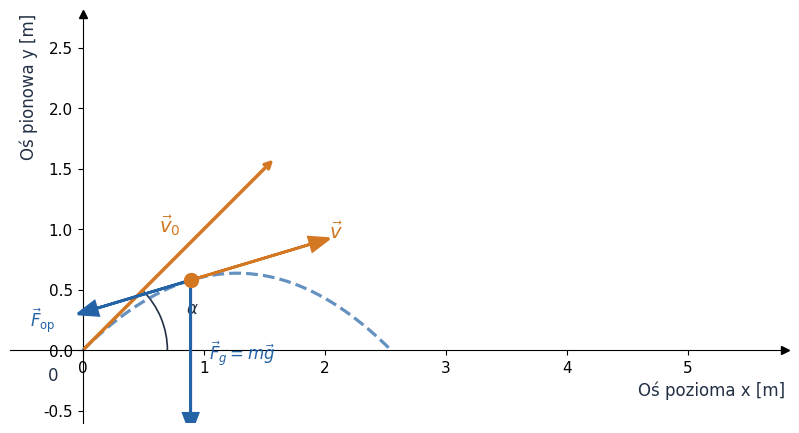
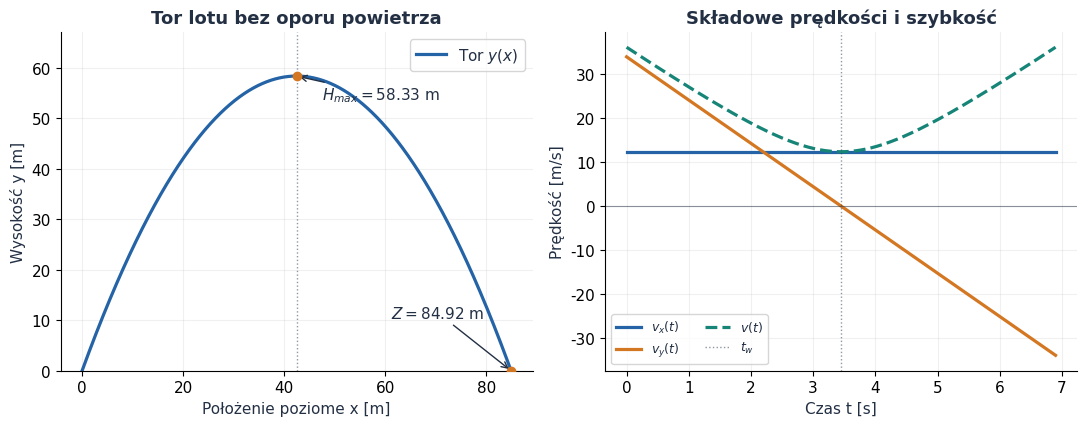
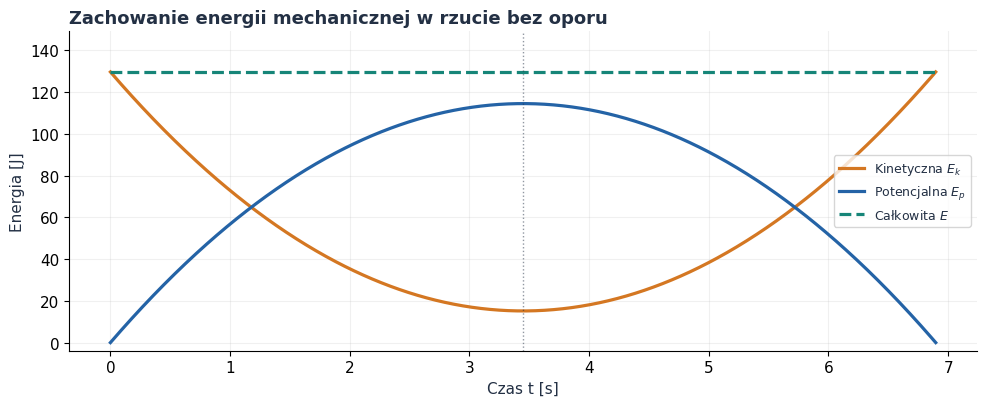
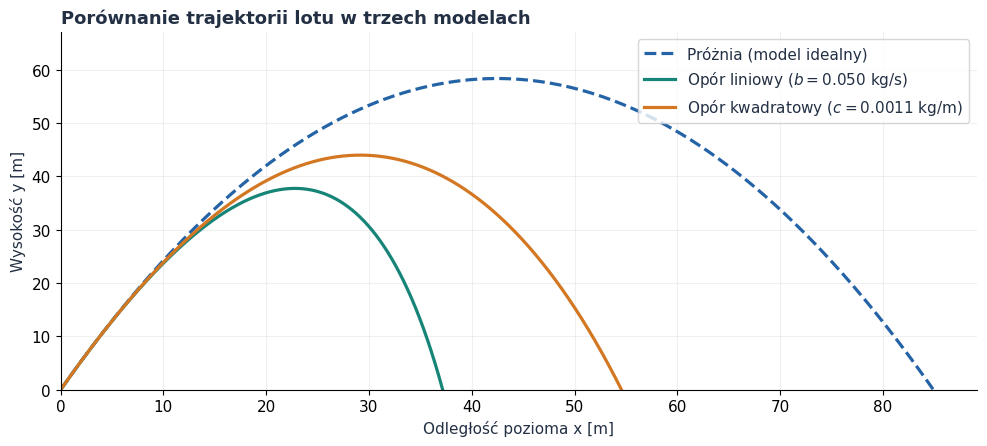
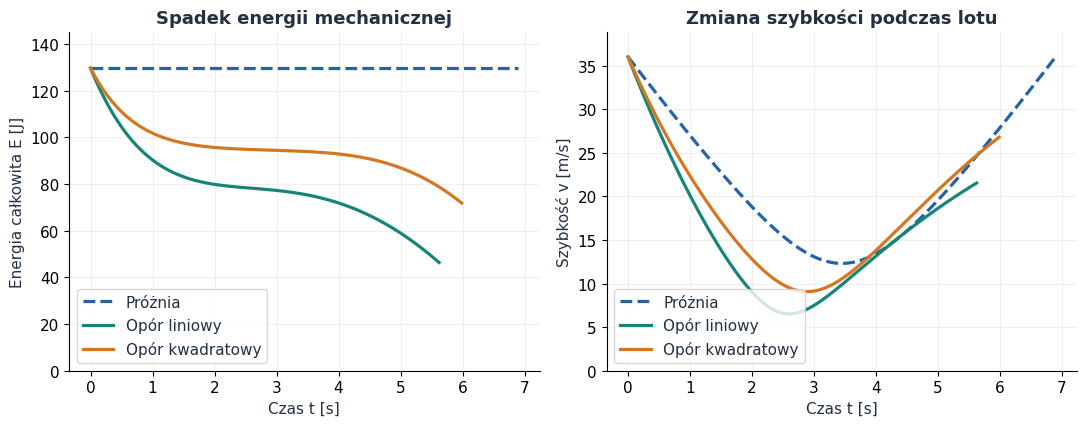
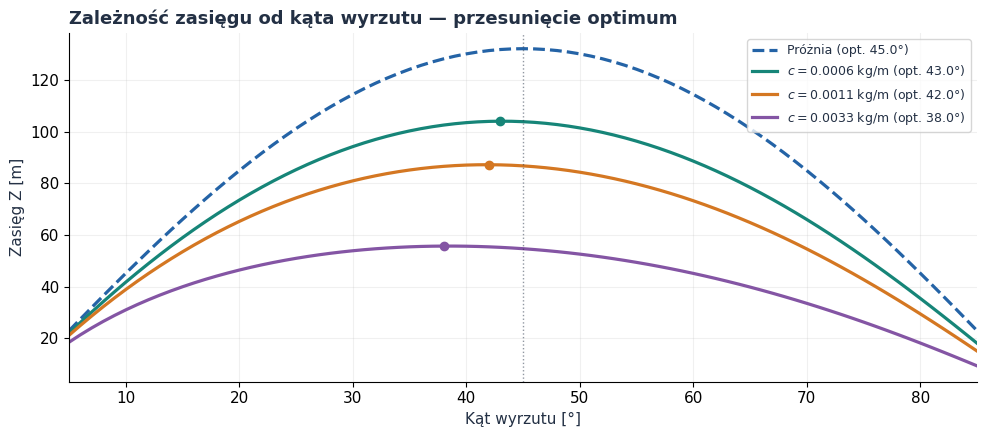
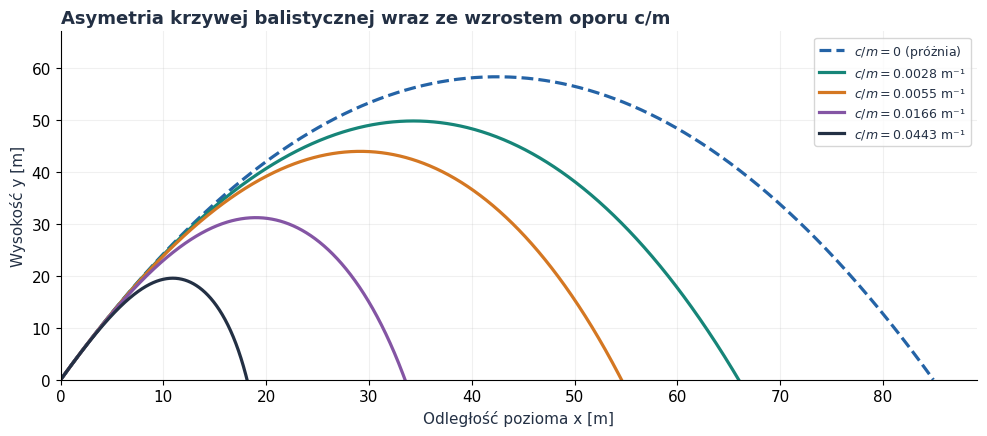

The matplotlib source for these figures, in order:
from pathlib import Path
import numpy as np
import matplotlib.pyplot as plt
from matplotlib.patches import Arc
from scipy.integrate import solve_ivp

# =====================================================================
# PARAMETRY Z NUMERU INDEKSU (UZUPEŁNIJ PRZED URUCHOMIENIEM)
# =====================================================================
V0 = 36.0              
ALPHA_DEG = 70.0       
POKAZ_WYKRESY = False  # Zostaw False, żeby zapisać wszystkie naraz bez zatrzymywania

if V0 <= 0:
    raise ValueError("Prędkość początkowa V0 musi być dodatnia.")
if not (0.0 < ALPHA_DEG < 90.0):
    raise ValueError("Kąt wyrzutu ALPHA_DEG musi należeć do przedziału (0, 90) stopni.")

# Parametry fizyczne w jednostkach SI
g = 9.81                       # przyspieszenie ziemskie [m/s^2]
m = 0.20                       # masa ciała [kg]
R = 0.035                      # promień kuli [m]
rho = 1.225                    # gęstość powietrza [kg/m^3]
Cd = 0.47                      # współczynnik oporu kuli [-]
S = np.pi * R**2               # pole przekroju [m^2]
c = 0.5 * rho * Cd * S         # współczynnik oporu kwadratowego [kg/m]
b = 0.050                      # współczynnik oporu liniowego [kg/s]
gamma = b / m                  # parametr tłumienia liniowego [1/s]

alpha = np.deg2rad(ALPHA_DEG)
v0x = V0 * np.cos(alpha)
v0y = V0 * np.sin(alpha)

BASE = Path(__file__).resolve().parent if "__file__" in globals() else Path(".")
OUT = BASE / "files" / "rzut_ukosny"
OUT.mkdir(parents=True, exist_ok=True)

BLUE, ORANGE, GREEN = "#2463A6", "#D47722", "#168578"
PURPLE, INK = "#8455A4", "#233044"

plt.rcParams.update({
    "font.family": "DejaVu Sans",
    "font.size": 11,
    "axes.titlesize": 13,
    "axes.titleweight": "bold",
    "axes.labelcolor": INK,
    "text.color": INK,
    "axes.spines.top": False,
    "axes.spines.right": False,
    "axes.grid": True,
    "grid.alpha": 0.18,
    "lines.linewidth": 2.3,
    "figure.facecolor": "white",
    "savefig.facecolor": "white",
})


def zapisz(fig, nazwa, dpi=300):
    """Zapisuje wykres w wysokiej rozdzielczości i opcjonalnie go wyświetla."""
    sciezka = OUT / f"{nazwa}.png"
    fig.savefig(sciezka, dpi=dpi, bbox_inches="tight")
    print(f"Zapisano: {sciezka.name}")
    if POKAZ_WYKRESY and plt.get_backend().lower() != "agg":
        plt.show()
    plt.close(fig)


# ---------------------------------------------------------------------
# BLOK A: Schemat układu fizycznego (Rysunek 1)
# ---------------------------------------------------------------------
tw_id = v0y / g
tc_id = 2.0 * tw_id
H_id = v0y**2 / (2.0 * g)
Z_id = V0**2 * np.sin(2.0 * alpha) / g
E0 = 0.5 * m * V0**2

v0_mag = 5.0
alpha_sch_deg = 45.0
alpha_sch_rad = np.radians(alpha_sch_deg)

t_calkowity = (2 * v0_mag * np.sin(alpha_sch_rad)) / g
czas_pokazu = 0.35 * t_calkowity

x_pokazu = v0_mag * np.cos(alpha_sch_rad) * czas_pokazu
y_pokazu = (v0_mag * np.sin(alpha_sch_rad) * czas_pokazu) - (0.5 * g * czas_pokazu**2)

vx_pokazu = v0_mag * np.cos(alpha_sch_rad)
vy_pokazu = (v0_mag * np.sin(alpha_sch_rad)) - (g * czas_pokazu)

fig, ax = plt.subplots(figsize=(10, 6))
ax.grid(False)

ax.set(xlim=(-0.6, v0_mag + 0.8), ylim=(-0.6, y_pokazu + 2.2))
ax.set_aspect("equal")
ax.set_xlabel("Oś pozioma x [m]", loc="right", fontsize=12)
ax.set_ylabel("Oś pionowa y [m]", loc="top", fontsize=12)

ax.spines["left"].set_position("zero")
ax.spines["bottom"].set_position("zero")
ax.spines["right"].set_color("none")
ax.spines["top"].set_color("none")
ax.plot(1, 0, ">k", transform=ax.get_yaxis_transform(), clip_on=False)
ax.plot(0, 1, "^k", transform=ax.get_xaxis_transform(), clip_on=False)
ax.text(-0.2, -0.25, "0", fontsize=12, ha="right")

t_sch = np.linspace(0, t_calkowity, 500)
x_sch = v0_mag * np.cos(alpha_sch_rad) * t_sch
y_sch = (v0_mag * np.sin(alpha_sch_rad) * t_sch) - (0.5 * g * t_sch**2)
ax.plot(x_sch, y_sch, color=BLUE, linestyle="--", alpha=0.7)

ax.annotate(
    "",
    xy=(v0_mag * np.cos(alpha_sch_rad) * 0.45, v0_mag * np.sin(alpha_sch_rad) * 0.45),
    xytext=(0, 0),
    arrowprops=dict(arrowstyle="->", color=ORANGE, lw=2.5),
)
ax.text(
    v0_mag * np.cos(alpha_sch_rad) * 0.22 - 0.15,
    v0_mag * np.sin(alpha_sch_rad) * 0.22 + 0.2,
    r"$\vec{v}_0$",
    color=ORANGE,
    fontsize=14,
    fontweight="bold",
)

ax.add_patch(Arc((0, 0), 1.4, 1.4, theta1=0, theta2=alpha_sch_deg, color=INK, lw=1.2))
ax.text(0.85, 0.3, r"$\alpha$", fontsize=12, color=INK)

ax.plot(x_pokazu, y_pokazu, "o", color=ORANGE, markersize=10, zorder=5)

ax.arrow(
    x_pokazu,
    y_pokazu,
    vx_pokazu * 0.28,
    vy_pokazu * 0.28,
    head_width=0.12,
    head_length=0.16,
    fc=ORANGE,
    ec=ORANGE,
    lw=2,
    zorder=4,
)
ax.text(
    x_pokazu + vx_pokazu * 0.28 + 0.15,
    y_pokazu + vy_pokazu * 0.28 + 0.05,
    r"$\vec{v}$",
    color=ORANGE,
    fontsize=14,
    fontweight="bold",
)

dlugosc_wektora_g = 1.1
ax.arrow(
    x_pokazu,
    y_pokazu,
    0,
    -dlugosc_wektora_g,
    head_width=0.12,
    head_length=0.16,
    fc=BLUE,
    ec=BLUE,
    lw=2,
    zorder=4,
)
ax.text(
    x_pokazu + 0.15,
    y_pokazu - dlugosc_wektora_g * 0.6,
    r"$\vec{F}_g = m\vec{g}$",
    color=BLUE,
    fontsize=12,
)

ax.arrow(
    x_pokazu,
    y_pokazu,
    -vx_pokazu * 0.22,
    -vy_pokazu * 0.22,
    head_width=0.12,
    head_length=0.16,
    fc=BLUE,
    ec=BLUE,
    lw=2,
    zorder=4,
)
ax.text(
    x_pokazu - vx_pokazu * 0.22 - 0.55,
    y_pokazu - vy_pokazu * 0.22 - 0.15,
    r"$\vec{F}_{\mathrm{op}}$",
    color=BLUE,
    fontsize=12,
)

zapisz(fig, "schemat")

# ---------------------------------------------------------------------
# BLOK B: Ruch idealny i energia (Rysunki 2 i 3)
# ---------------------------------------------------------------------
t_id = np.linspace(0.0, tc_id, 1001)
x_id = v0x * t_id
y_id = v0y * t_id - 0.5 * g * t_id**2
vx_id = np.full_like(t_id, v0x)
vy_id = v0y - g * t_id
v_id = np.hypot(vx_id, vy_id)

Ep_id = m * g * y_id
Ek_id = 0.5 * m * v_id**2

fig, axes = plt.subplots(1, 2, figsize=(11, 4.4))
axes[0].plot(x_id, y_id, color=BLUE, label="Tor $y(x)$")
axes[0].scatter([Z_id / 2, Z_id], [H_id, 0.0], color=ORANGE, zorder=4)
axes[0].axvline(Z_id / 2, color=INK, ls=":", lw=1.0, alpha=0.5)
axes[0].annotate(
    f"$H_{{max}} = {H_id:.2f}$ m",
    xy=(Z_id / 2, H_id),
    xytext=(Z_id / 2 + 0.06 * Z_id, H_id * 0.92),
    arrowprops={"arrowstyle": "->", "color": INK},
)
axes[0].annotate(
    f"$Z = {Z_id:.2f}$ m",
    xy=(Z_id, 0),
    xytext=(Z_id * 0.72, H_id * 0.18),
    arrowprops={"arrowstyle": "->", "color": INK},
)
axes[0].set(
    xlabel="Położenie poziome x [m]",
    ylabel="Wysokość y [m]",
    title="Tor lotu bez oporu powietrza",
    ylim=(0, H_id * 1.15),
)
axes[0].legend(loc="upper right")

axes[1].plot(t_id, vx_id, color=BLUE, label="$v_x(t)$")
axes[1].plot(t_id, vy_id, color=ORANGE, label="$v_y(t)$")
axes[1].plot(t_id, v_id, color=GREEN, ls="--", label="$v(t)$")
axes[1].axhline(0, color=INK, lw=0.8, alpha=0.5)
axes[1].axvline(tw_id, color=INK, ls=":", lw=1.0, alpha=0.5, label="$t_w$")
axes[1].set(
    xlabel="Czas t [s]",
    ylabel="Prędkość [m/s]",
    title="Składowe prędkości i szybkość",
)
axes[1].legend(loc="lower left", ncol=2, fontsize=9)
fig.tight_layout()
zapisz(fig, "tor_i_predkosc_idealny")

fig, ax = plt.subplots(figsize=(10, 4.2))
ax.plot(t_id, Ek_id, color=ORANGE, label="Kinetyczna $E_k$")
ax.plot(t_id, Ep_id, color=BLUE, label="Potencjalna $E_p$")
ax.plot(t_id, Ek_id + Ep_id, color=GREEN, ls="--", label="Całkowita $E$")
ax.axvline(tw_id, color=INK, ls=":", lw=1.0, alpha=0.5)
ax.set(xlabel="Czas t [s]", ylabel="Energia [J]", ylim=(-0.03 * E0, 1.15 * E0))
ax.set_title("Zachowanie energii mechanicznej w rzucie bez oporu", loc="left")
ax.legend(loc="center right", fontsize=9)
fig.tight_layout()
zapisz(fig, "energia_idealna")

assert np.max(np.abs(Ek_id + Ep_id - E0)) < 1e-11


# ---------------------------------------------------------------------
# BLOK C: Opór liniowy i kwadratowy (Rysunki 4 i 5)
# ---------------------------------------------------------------------
def upadek(t, stan):
    return stan[1]


upadek.terminal = True
upadek.direction = -1


def symuluj_rzut(v0_val, alpha_rad, tryb="kwadratowy", b_val=b, c_val=c, m_val=m):
    vx0 = v0_val * np.cos(alpha_rad)
    vy0 = v0_val * np.sin(alpha_rad)
    t_max = max(6.0 * (2.0 * vy0 / g) + 30.0, 60.0)

    def rhs(t, stan):
        xx, yy, vx, vy = stan
        if tryb == "brak":
            ax_val, ay_val = 0.0, -g
        elif tryb == "liniowy":
            ax_val = -(b_val / m_val) * vx
            ay_val = -g - (b_val / m_val) * vy
        elif tryb == "kwadratowy":
            vv = np.hypot(vx, vy)
            ax_val = -(c_val / m_val) * vv * vx
            ay_val = -g - (c_val / m_val) * vv * vy
        else:
            raise ValueError("Nieznany tryb oporu.")
        return [vx, vy, ax_val, ay_val]

    sol = solve_ivp(
        rhs,
        (0.0, t_max),
        [0.0, 0.0, vx0, vy0],
        events=upadek,
        dense_output=True,
        rtol=1e-9,
        atol=1e-11,
    )
    if not sol.success or len(sol.t_events[0]) == 0:
        raise RuntimeError("Nie udało się wyznaczyć chwili upadku.")

    t_hit = sol.t_events[0][0]
    ts = np.linspace(0.0, t_hit, 1001)
    xs_s, ys_s, vxs_s, vys_s = sol.sol(ts)
    ys_s = np.maximum(ys_s, 0.0)
    return ts, xs_s, ys_s, vxs_s, vys_s


t_lin, x_lin, y_lin, vx_lin, vy_lin = symuluj_rzut(V0, alpha, "liniowy")
t_kw, x_kw, y_kw, vx_kw, vy_kw = symuluj_rzut(V0, alpha, "kwadratowy")

v_gr = g / gamma
x_lin_an = (v0x / gamma) * (1.0 - np.exp(-gamma * t_lin))
y_lin_an = ((v0y + v_gr) / gamma) * (1.0 - np.exp(-gamma * t_lin)) - v_gr * t_lin
assert np.max(np.abs(x_lin - x_lin_an)) < 1e-7
assert np.max(np.abs(y_lin - y_lin_an)) < 1e-7

v_lin = np.hypot(vx_lin, vy_lin)
v_kw = np.hypot(vx_kw, vy_kw)
E_lin = 0.5 * m * v_lin**2 + m * g * y_lin
E_kw = 0.5 * m * v_kw**2 + m * g * y_kw
assert np.max(np.diff(E_lin)) < 1e-10 and np.max(np.diff(E_kw)) < 1e-10

fig, ax = plt.subplots(figsize=(10, 4.6))
ax.plot(x_id, y_id, "--", color=BLUE, label="Próżnia (model idealny)")
ax.plot(x_lin, y_lin, color=GREEN, label=f"Opór liniowy ($b = {b:.3f}$ kg/s)")
ax.plot(x_kw, y_kw, color=ORANGE, label=f"Opór kwadratowy ($c = {c:.4f}$ kg/m)")
ax.set(
    xlabel="Odległość pozioma x [m]",
    ylabel="Wysokość y [m]",
    xlim=(0, Z_id * 1.05),
    ylim=(0, H_id * 1.15),
)
ax.set_title("Porównanie trajektorii lotu w trzech modelach", loc="left")
ax.legend(loc="upper right")
fig.tight_layout()
zapisz(fig, "porownanie_torow")

fig, axes = plt.subplots(1, 2, figsize=(11, 4.4))
axes[0].plot(t_id, Ek_id + Ep_id, "--", color=BLUE, label="Próżnia")
axes[0].plot(t_lin, E_lin, color=GREEN, label="Opór liniowy")
axes[0].plot(t_kw, E_kw, color=ORANGE, label="Opór kwadratowy")
axes[0].set(
    xlabel="Czas t [s]",
    ylabel="Energia całkowita E [J]",
    title="Spadek energii mechanicznej",
    ylim=(0, E0 * 1.12),
)
axes[0].legend(loc="lower left")

axes[1].plot(t_id, v_id, "--", color=BLUE, label="Próżnia")
axes[1].plot(t_lin, v_lin, color=GREEN, label="Opór liniowy")
axes[1].plot(t_kw, v_kw, color=ORANGE, label="Opór kwadratowy")
axes[1].set(
    xlabel="Czas t [s]",
    ylabel="Szybkość v [m/s]",
    title="Zmiana szybkości podczas lotu",
    ylim=(0, V0 * 1.08),
)
axes[1].legend(loc="lower left")
fig.tight_layout()
zapisz(fig, "energia_i_predkosc_opor")

# ---------------------------------------------------------------------
# BLOK D: Optymalny kąt rzutu i wpływ oporu (Rysunki 6 i 7)
# ---------------------------------------------------------------------
katy_deg = np.linspace(5.0, 85.0, 81)
katy_rad = np.deg2rad(katy_deg)

fig, ax = plt.subplots(figsize=(10, 4.5))
Z_proznia = (V0**2 * np.sin(2.0 * katy_rad)) / g
ax.plot(katy_deg, Z_proznia, "--", color=BLUE, label="Próżnia (opt. 45.0°)")

for mnoznik, color in [(0.5, GREEN), (1.0, ORANGE), (3.0, PURPLE)]:
    c_test = mnoznik * c
    zasiegi = np.array([
        symuluj_rzut(V0, k_rad, "kwadratowy", c_val=c_test)[1][-1]
        for k_rad in katy_rad
    ])
    idx_max = int(np.argmax(zasiegi))
    kat_opt = float(katy_deg[idx_max])
    ax.plot(
        katy_deg,
        zasiegi,
        color=color,
        label=f"$c = {c_test:.4f}$ kg/m (opt. {kat_opt:.1f}°)",
    )
    ax.scatter([kat_opt], [zasiegi[idx_max]], color=color, zorder=5)

ax.axvline(45.0, color=INK, ls=":", lw=1.0, alpha=0.5)
ax.set(xlabel="Kąt wyrzutu [°]", ylabel="Zasięg Z [m]", xlim=(5, 85))
ax.set_title("Zależność zasięgu od kąta wyrzutu — przesunięcie optimum", loc="left")
ax.legend(loc="upper right", fontsize=9)
fig.tight_layout()
zapisz(fig, "optymalny_kat")

fig, ax = plt.subplots(figsize=(10, 4.5))
ax.plot(x_id, y_id, "--", color=BLUE, label="$c/m = 0$ (próżnia)")
for mnoznik, color in [(0.5, GREEN), (1.0, ORANGE), (3.0, PURPLE), (8.0, INK)]:
    c_test = mnoznik * c
    _, xx, yy, _, _ = symuluj_rzut(V0, alpha, "kwadratowy", c_val=c_test)
    ax.plot(xx, yy, color=color, label=f"$c/m = {c_test/m:.4f}$ m⁻¹")

ax.set(
    xlabel="Odległość pozioma x [m]",
    ylabel="Wysokość y [m]",
    xlim=(0, Z_id * 1.05),
    ylim=(0, H_id * 1.15),
)
ax.set_title("Asymetria krzywej balistycznej wraz ze wzrostem oporu c/m", loc="left")
ax.legend(loc="upper right", fontsize=9)
fig.tight_layout()
zapisz(fig, "wplyw_oporu")

print(f"Gotowe: zapisano 7 rysunków w {OUT.resolve()}")
